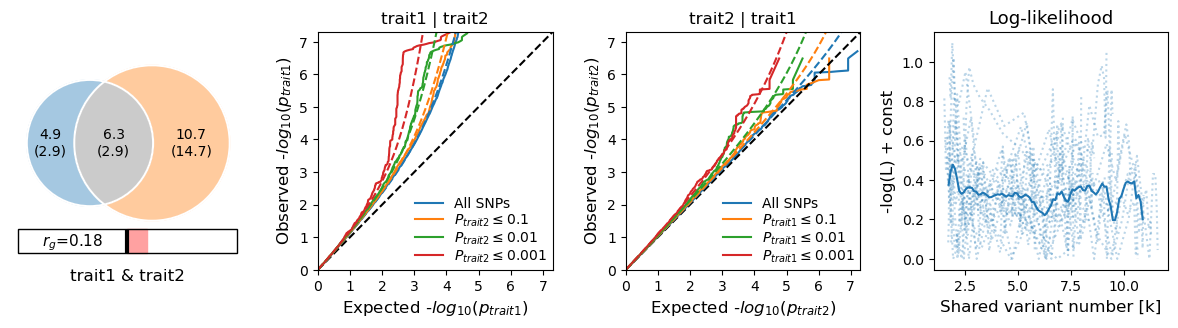

Data behind this chart, as committed beside it:
fname	trait1	trait2	dice (mean)	dice (std)	pi1 (mean)	pi1 (std)	pi2 (mean)	pi2 (std)	pi12 (mean)	pi12 (std)	nc1@p9 (mean)	nc1@p9 (std)	nc2@p9 (mean)	nc2@p9 (std)	nc12@p9 (mean)	nc12@p9 (std)	rho_zero (mean)	rho_zero (std)	rho_beta (mean)	rho_beta (std)	rg (mean)	rg (std)	fraction_concordant_within_shared (mean)
/media/kame/Data/_workings/projects/Stre…	SESA_z.csv.gz	TS_z.csv.gz	0.4958	0.2292	0.001536	0.0009182	0.003346	0.004596	0.001973	0.0009078	4899	2928	10670	14657	6291	2895	0.003485	0.002916	0.4422	0.25	0.1816	0.02223	0.6619
/media/kame/Data/_workings/projects/Stre…	SESA_z.csv.gz	TS_z.csv.gz	0.4958	0.2292	0.001536	0.0009182	0.003346	0.004596	0.001973	0.0009078	4899	2928	10670	14657	6291	2895	0.001653	0.0006294	0.4422	0.25	0.1816	0.02223	0.6619
